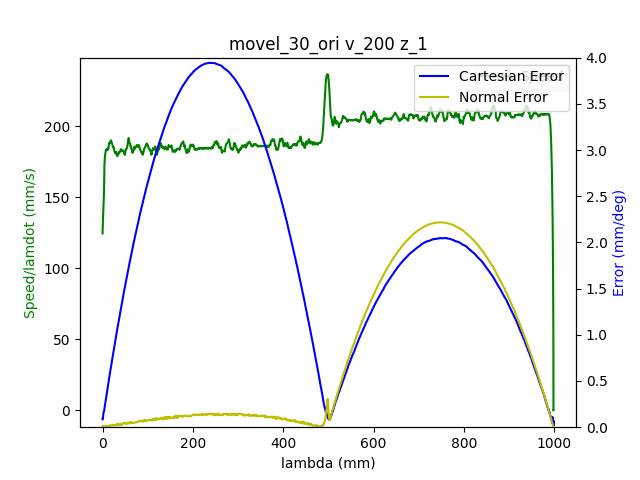

The data file committed next to this chart (first rows):
1.680526816362999916e+09, 0.000000000000000000e+00, -7.207022986845225132e-01, -1.252116658673252114e-01, -4.160044632006044130e-01, -1.163111848138549176e+00, -1.131462047482884037e+00, 1.395174316142219206e+00
1.680526816367000103e+09, 0.000000000000000000e+00, -7.207022986845225132e-01, -1.252116658673252114e-01, -4.160044632006044130e-01, -1.163111848138549176e+00, -1.131462047482884037e+00, 1.395174316142219206e+00
1.680526816371000051e+09, 0.000000000000000000e+00, -7.207022986845225132e-01, -1.252116658673252114e-01, -4.160044632006044130e-01, -1.163111848138549176e+00, -1.131462047482884037e+00, 1.395174316142219206e+00
1.680526816382999897e+09, 0.000000000000000000e+00, -7.207022986845225132e-01, -1.252116658673252114e-01, -4.160044632006044130e-01, -1.163111848138549176e+00, -1.131462047482884037e+00, 1.395174316142219206e+00
1.680526816387000084e+09, 0.000000000000000000e+00, -7.207022986845225132e-01, -1.252116658673252114e-01, -4.160044632006044130e-01, -1.163111848138549176e+00, -1.131462047482884037e+00, 1.395174316142219206e+00
1.680526816391000032e+09, 0.000000000000000000e+00, -7.207022986845225132e-01, -1.252116658673252114e-01, -4.160044632006044130e-01, -1.163111848138549176e+00, -1.131462047482884037e+00, 1.395174316142219206e+00
1.680526816394999981e+09, 0.000000000000000000e+00, -7.207022986845225132e-01, -1.252116658673252114e-01, -4.160044632006044130e-01, -1.163111848138549176e+00, -1.131462047482884037e+00, 1.395174316142219206e+00
1.680526816398999929e+09, 0.000000000000000000e+00, -7.207022986845225132e-01, -1.252116658673252114e-01, -4.160044632006044130e-01, -1.163111848138549176e+00, -1.131462047482884037e+00, 1.395174316142219206e+00
1.680526816403000116e+09, 0.000000000000000000e+00, -7.207022986845225132e-01, -1.252116658673252114e-01, -4.160044632006044130e-01, -1.163111848138549176e+00, -1.131462047482884037e+00, 1.395174316142219206e+00
1.680526816427000046e+09, 1.000000000000000000e+00, -7.207022986845225132e-01, -1.252116658673252114e-01, -4.160044632006044130e-01, -1.163111848138549176e+00, -1.131462047482884037e+00, 1.395174316142219206e+00
1.680526816434999943e+09, 1.000000000000000000e+00, -7.203514875048716570e-01, -1.251750139530333206e-01, -4.159049794332407290e-01, -1.162701695764330578e+00, -1.131462047482884037e+00, 1.394600102818313037e+00
1.680526816438999891e+09, 1.000000000000000000e+00, -7.203514875048716570e-01, -1.251750139530333206e-01, -4.159049794332407290e-01, -1.162701695764330578e+00, -1.131462047482884037e+00, 1.394600102818313037e+00
1.680526816443000078e+09, 1.000000000000000000e+00, -7.193112712706830614e-01, -1.250650582101576758e-01, -4.155873295093777675e-01, -1.161490437263446474e+00, -1.131479500775403713e+00, 1.392910624102382533e+00
1.680526816447000027e+09, 1.000000000000000000e+00, -7.193112712706830614e-01, -1.250650582101576758e-01, -4.155873295093777675e-01, -1.161490437263446474e+00, -1.131479500775403713e+00, 1.392910624102382533e+00
1.680526816450999975e+09, 1.000000000000000000e+00, -7.179307158323554594e-01, -1.249289225285021149e-01, -4.151824131229150949e-01, -1.159869026388343771e+00, -1.131516152689695964e+00, 1.390685329306089901e+00
1.680526816454999924e+09, 1.000000000000000000e+00, -7.179307158323554594e-01, -1.249289225285021149e-01, -4.151824131229150949e-01, -1.159869026388343771e+00, -1.131516152689695964e+00, 1.390685329306089901e+00
1.680526816460000038e+09, 1.000000000000000000e+00, -7.165658683572958543e-01, -1.247823148713345931e-01, -4.147652794316884495e-01, -1.158265068805760745e+00, -1.131533605982215640e+00, 1.388419891937001216e+00
1.680526816463999987e+09, 1.000000000000000000e+00, -7.165658683572958543e-01, -1.247823148713345931e-01, -4.147652794316884495e-01, -1.158265068805760745e+00, -1.131533605982215640e+00, 1.388419891937001216e+00
1.680526816467999935e+09, 1.000000000000000000e+00, -7.151853129189683633e-01, -1.246444338604270480e-01, -4.143603630452257769e-01, -1.156661111223178162e+00, -1.131568512567255658e+00, 1.386194597140708362e+00
1.680526816471999884e+09, 1.000000000000000000e+00, -7.151853129189683633e-01, -1.246444338604270480e-01, -4.143603630452257769e-01, -1.156661111223178162e+00, -1.131568512567255658e+00, 1.386194597140708362e+00
1.680526816476000071e+09, 1.000000000000000000e+00, -7.138065028098928844e-01, -1.244978262032595262e-01, -4.139432293539990759e-01, -1.155057153640595358e+00, -1.131585965859775555e+00, 1.383929159771619677e+00
1.680526816483000040e+09, 1.000000000000000000e+00, -7.124399100055813783e-01, -1.243616905216039514e-01, -4.135383129675364033e-01, -1.153437488094744667e+00, -1.131622617774067363e+00, 1.381703864975327045e+00
1.680526816486999989e+09, 1.000000000000000000e+00, -7.124399100055813783e-01, -1.243616905216039514e-01, -4.135383129675364033e-01, -1.153437488094744667e+00, -1.131622617774067363e+00, 1.381703864975327045e+00
1.680526816490999937e+09, 1.000000000000000000e+00, -7.110610998965057883e-01, -1.242150828644364297e-01, -4.131333965810737308e-01, -1.151833530512161641e+00, -1.131640071066587483e+00, 1.379478570179034191e+00
1.680526816494999886e+09, 1.000000000000000000e+00, -7.110610998965057883e-01, -1.242150828644364297e-01, -4.131333965810737308e-01, -1.151833530512161641e+00, -1.131640071066587483e+00, 1.379478570179034191e+00
1.680526816499000072e+09, 1.000000000000000000e+00, -7.096822897874303093e-01, -1.240684752072689079e-01, -4.127162628898470853e-01, -1.150229572929579058e+00, -1.131674977651627279e+00, 1.377213132809945506e+00
1.680526816503999949e+09, 1.000000000000000000e+00, -7.096822897874303093e-01, -1.240684752072689079e-01, -4.127162628898470853e-01, -1.150229572929579058e+00, -1.131674977651627279e+00, 1.377213132809945506e+00
1.680526816507999897e+09, 1.000000000000000000e+00, -7.083034796783547193e-01, -1.239305941963613489e-01, -4.123113465033844127e-01, -1.148608162054476356e+00, -1.131694176273399188e+00, 1.374987838013652874e+00
1.680526816512000084e+09, 1.000000000000000000e+00, -7.083034796783547193e-01, -1.239305941963613489e-01, -4.123113465033844127e-01, -1.148608162054476356e+00, -1.131694176273399188e+00, 1.374987838013652874e+00
1.680526816516000032e+09, 1.000000000000000000e+00, -7.069368868740432132e-01, -1.237857318684458252e-01, -4.118942128121577673e-01, -1.147004204471893551e+00, -1.131711629565919086e+00, 1.372722400644564189e+00
1.680526816519999981e+09, 1.000000000000000000e+00, -7.069368868740432132e-01, -1.237857318684458252e-01, -4.118942128121577673e-01, -1.147004204471893551e+00, -1.131711629565919086e+00, 1.372722400644564189e+00
1.680526816526999950e+09, 1.000000000000000000e+00, -7.055580767649677343e-01, -1.236478508575382801e-01, -4.114892964256950947e-01, -1.145400246889310525e+00, -1.131746536150959104e+00, 1.370497105848271335e+00
1.680526816530999899e+09, 1.000000000000000000e+00, -7.041792666558921443e-01, -1.235012432003707583e-01, -4.110739080637204612e-01, -1.143796289306727942e+00, -1.131763989443478780e+00, 1.368271811051978482e+00
1.680526816535000086e+09, 1.000000000000000000e+00, -7.041792666558921443e-01, -1.235012432003707583e-01, -4.110739080637204612e-01, -1.143796289306727942e+00, -1.131763989443478780e+00, 1.368271811051978482e+00
1.680526816539000034e+09, 1.000000000000000000e+00, -7.028126738515806382e-01, -1.233633621894631993e-01, -4.106672463480057766e-01, -1.142174878431625240e+00, -1.131800641357770809e+00, 1.366006373682890018e+00
1.680526816542999983e+09, 1.000000000000000000e+00, -7.028126738515806382e-01, -1.233633621894631993e-01, -4.106672463480057766e-01, -1.142174878431625240e+00, -1.131800641357770809e+00, 1.366006373682890018e+00
1.680526816546999931e+09, 1.000000000000000000e+00, -7.014338637425050482e-01, -1.232184998615476756e-01, -4.102623299615431041e-01, -1.140570920849042436e+00, -1.131818094650290707e+00, 1.363781078886597387e+00
1.680526816551000118e+09, 1.000000000000000000e+00, -7.014338637425050482e-01, -1.232184998615476756e-01, -4.102623299615431041e-01, -1.140570920849042436e+00, -1.131818094650290707e+00, 1.363781078886597387e+00
1.680526816555000067e+09, 1.000000000000000000e+00, -7.000533083041776683e-01, -1.230806188506401166e-01, -4.098451962703164031e-01, -1.138966963266459409e+00, -1.131853001235330503e+00, 1.361554038761052521e+00
1.680526816559000015e+09, 1.000000000000000000e+00, -7.000533083041776683e-01, -1.230806188506401166e-01, -4.098451962703164031e-01, -1.138966963266459409e+00, -1.131853001235330503e+00, 1.361554038761052521e+00
1.680526816562999964e+09, 1.000000000000000000e+00, -6.986884608291180632e-01, -1.229340111934725949e-01, -4.094402798838537305e-01, -1.137345552391356707e+00, -1.131872199857102634e+00, 1.359290346721215847e+00
1.680526816566999912e+09, 1.000000000000000000e+00, -6.986884608291180632e-01, -1.229340111934725949e-01, -4.094402798838537305e-01, -1.137345552391356707e+00, -1.131872199857102634e+00, 1.359290346721215847e+00
1.680526816572000027e+09, 1.000000000000000000e+00, -6.973079053907905722e-01, -1.227961301825650497e-01, -4.090248915218791526e-01, -1.135741594808774124e+00, -1.131889653149622754e+00, 1.357063306595670982e+00
1.680526816575999975e+09, 1.000000000000000000e+00, -6.973079053907905722e-01, -1.227961301825650497e-01, -4.090248915218791526e-01, -1.135741594808774124e+00, -1.131889653149622754e+00, 1.357063306595670982e+00
1.680526816579999924e+09, 1.000000000000000000e+00, -6.959290952817149822e-01, -1.226512678546495122e-01, -4.086182298061644125e-01, -1.134137637226191320e+00, -1.131924559734662550e+00, 1.354799614555834530e+00
1.680526816586999893e+09, 1.000000000000000000e+00, -6.945502851726395033e-01, -1.225133868437419532e-01, -4.082028414441897790e-01, -1.132533679643608293e+00, -1.131942013027182448e+00, 1.352574319759541455e+00
1.680526816591000080e+09, 1.000000000000000000e+00, -6.945502851726395033e-01, -1.225133868437419532e-01, -4.082028414441897790e-01, -1.132533679643608293e+00, -1.131942013027182448e+00, 1.352574319759541455e+00
1.680526816595000029e+09, 1.000000000000000000e+00, -6.931836923683279972e-01, -1.223667791865744314e-01, -4.077961797284750944e-01, -1.130914014097757603e+00, -1.131978664941474477e+00, 1.350347279633997033e+00
1.680526816598999977e+09, 1.000000000000000000e+00, -6.931836923683279972e-01, -1.223667791865744314e-01, -4.077961797284750944e-01, -1.130914014097757603e+00, -1.131978664941474477e+00, 1.350347279633997033e+00
1.680526816604000092e+09, 1.000000000000000000e+00, -6.918048822592524072e-01, -1.222201715294069096e-01, -4.073912633420124219e-01, -1.129310056515175020e+00, -1.131996118233994153e+00, 1.348083587594160360e+00
1.680526816608000040e+09, 1.000000000000000000e+00, -6.918048822592524072e-01, -1.222201715294069096e-01, -4.073912633420124219e-01, -1.129310056515175020e+00, -1.131996118233994153e+00, 1.348083587594160360e+00
1.680526816611999989e+09, 1.000000000000000000e+00, -6.904260721501769282e-01, -1.220840358477513626e-01, -4.069758749800377884e-01, -1.127706098932591994e+00, -1.132031024819034171e+00, 1.345856547468615494e+00
1.680526816618999958e+09, 1.000000000000000000e+00, -6.890594793458653111e-01, -1.219374281905838409e-01, -4.065692132643230483e-01, -1.126102141350009411e+00, -1.132050223440806080e+00, 1.343592855428778821e+00
1.680526816622999907e+09, 1.000000000000000000e+00, -6.890594793458653111e-01, -1.219374281905838409e-01, -4.065692132643230483e-01, -1.126102141350009411e+00, -1.132050223440806080e+00, 1.343592855428778821e+00
1.680526816627000093e+09, 1.000000000000000000e+00, -6.876806692367898322e-01, -1.217995471796762819e-01, -4.061538249023484703e-01, -1.124480730474906487e+00, -1.132085130025845876e+00, 1.341367560632485967e+00
1.680526816631000042e+09, 1.000000000000000000e+00, -6.876806692367898322e-01, -1.217995471796762819e-01, -4.061538249023484703e-01, -1.124480730474906487e+00, -1.132085130025845876e+00, 1.341367560632485967e+00
1.680526816634999990e+09, 1.000000000000000000e+00, -6.863001137984622302e-01, -1.216529395225087601e-01, -4.057471631866337303e-01, -1.122876772892323904e+00, -1.132102583318365774e+00, 1.339140520506941101e+00
1.680526816638999939e+09, 1.000000000000000000e+00, -6.863001137984622302e-01, -1.216529395225087601e-01, -4.057471631866337303e-01, -1.122876772892323904e+00, -1.132102583318365774e+00, 1.339140520506941101e+00
1.680526816642999887e+09, 1.000000000000000000e+00, -6.849352663234026251e-01, -1.215168038408531992e-01, -4.053317748246590968e-01, -1.121272815309741100e+00, -1.132120036610885894e+00, 1.336876828467104428e+00
1.680526816647000074e+09, 1.000000000000000000e+00, -6.849352663234026251e-01, -1.215168038408531992e-01, -4.053317748246590968e-01, -1.121272815309741100e+00, -1.132120036610885894e+00, 1.336876828467104428e+00
1.680526816651000023e+09, 1.000000000000000000e+00, -6.835547108850751341e-01, -1.213701961836856774e-01, -4.049268584381964242e-01, -1.119651404434638398e+00, -1.132156688525177701e+00, 1.334649788341560006e+00
... 2,985 more rows
